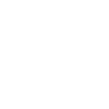
t = 0.00 s
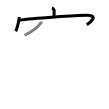
t = 3.50 s
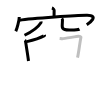
t = 7.25 s
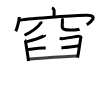
t = 10.75 s
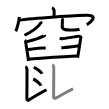
t = 14.50 s
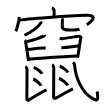
t = 18.00 s

The animated SVG that drew these frames (rendered in a browser with its animation timeline set to each time). Animation: 18 SMIL elements (animate=18); one cycle of 18.00 s.

<svg width="109px" height="109px" viewBox="0 0 px 109px" xmlns="http://www.w3.org/2000/svg" xmlns:xlink="http://www.w3.org/1999/xlink" xml:space="preserve" version="1.1"  baseProfile="full">
<path d="M51.92,8c0.93,0.27,2.25,1.58,2.23,2.35c-0.07,2.42-0.07,4.17-0.07,6.37" style="fill:none;stroke:black;stroke-width:3;opacity:0">
  <animate attributeType="CSS" attributeName="opacity" from="0" to="1" begin="0s" dur="1s" repeatCount="Indefinite" fill="freeze" />
</path>
<path d="M19.27,17.01c0,3.23-2.42,12.09-3.52,14.24" style="fill:none;stroke:black;stroke-width:3;opacity:0">
  <animate attributeType="CSS" attributeName="opacity" from="0" to="1" begin="1s" dur="1s" repeatCount="Indefinite" fill="freeze" />
</path>
<path d="M19.37,20.24c12.8-1.99,58.5-4.99,67.84-4.88c12.09,0.14,2.56,7.41-0.45,9.3" style="fill:none;stroke:black;stroke-width:3;opacity:0">
  <animate attributeType="CSS" attributeName="opacity" from="0" to="1" begin="2s" dur="1s" repeatCount="Indefinite" fill="freeze" />
</path>
<path d="M41.01,21.5c0.05,0.32,0.19,0.87-0.09,1.3c-2.58,4-8,8.61-16.41,12.45" style="fill:none;stroke:black;stroke-width:3;opacity:0">
  <animate attributeType="CSS" attributeName="opacity" from="0" to="1" begin="3s" dur="1s" repeatCount="Indefinite" fill="freeze" />
</path>
<path d="M61.84,18.37c0.34,0.39,0.62,0.86,0.62,1.47c0,1.62-0.24,4.44-0.24,6.29c0,4.31,4.88,3.83,8.87,3.83c4.21,0,7.81-0.56,8.4-0.87" style="fill:none;stroke:black;stroke-width:3;opacity:0">
  <animate attributeType="CSS" attributeName="opacity" from="0" to="1" begin="4s" dur="1s" repeatCount="Indefinite" fill="freeze" />
</path>
<path d="M44.49,35c0.05,0.16,0.21,0.46-0.1,0.63c-4.06,2.23-10.7,4.45-17.5,6" style="fill:none;stroke:black;stroke-width:3;opacity:0">
  <animate attributeType="CSS" attributeName="opacity" from="0" to="1" begin="5s" dur="1s" repeatCount="Indefinite" fill="freeze" />
</path>
<path d="M24.87,40.13c0.52,0.44,0.74,1.43,0.86,2.34C26.2,45.78,28.02,56.52,28.5,61" style="fill:none;stroke:black;stroke-width:3;opacity:0">
  <animate attributeType="CSS" attributeName="opacity" from="0" to="1" begin="6s" dur="1s" repeatCount="Indefinite" fill="freeze" />
</path>
<path d="M59.65,38.41c0.86,0.09,1.54,0.26,2.74,0.26c1.2,0,14.77-2.31,16.14-2.39c1.37-0.09,2.5,0.43,2.4,0.95c-1.03,5.04-2.4,16.26-3.42,20.43" style="fill:none;stroke:black;stroke-width:3;opacity:0">
  <animate attributeType="CSS" attributeName="opacity" from="0" to="1" begin="7s" dur="1s" repeatCount="Indefinite" fill="freeze" />
</path>
<path d="M28.02,49.57C33,49.04,41.8,48.1,42.74,48.1s2.25,0,2.99,0" style="fill:none;stroke:black;stroke-width:3;opacity:0">
  <animate attributeType="CSS" attributeName="opacity" from="0" to="1" begin="8s" dur="1s" repeatCount="Indefinite" fill="freeze" />
</path>
<path d="M61.36,47.63c0.88-0.01,1.58,0.06,2.8-0.04c1.22-0.1,13.72-1.67,15.11-1.86" style="fill:none;stroke:black;stroke-width:3;opacity:0">
  <animate attributeType="CSS" attributeName="opacity" from="0" to="1" begin="9s" dur="1s" repeatCount="Indefinite" fill="freeze" />
</path>
<path d="M29.08,59.09C39.5,58.44,65,56.36,77.24,56.11" style="fill:none;stroke:black;stroke-width:3;opacity:0">
  <animate attributeType="CSS" attributeName="opacity" from="0" to="1" begin="10s" dur="1s" repeatCount="Indefinite" fill="freeze" />
</path>
<path d="M25.37,66.72c0.89,0.37,1.43,1.66,1.6,2.4c0.16,0.67-0.1,23.06-0.1,29.6c0,1.73,1.09,1.66,2.12,1.1c3.62-1.98,11.47-7.42,17.51-10.02" style="fill:none;stroke:black;stroke-width:3;opacity:0">
  <animate attributeType="CSS" attributeName="opacity" from="0" to="1" begin="11s" dur="1s" repeatCount="Indefinite" fill="freeze" />
</path>
<path d="M33.75,67.31c2.91,1.14,7.52,4.68,8.25,6.45" style="fill:none;stroke:black;stroke-width:3;opacity:0">
  <animate attributeType="CSS" attributeName="opacity" from="0" to="1" begin="12s" dur="1s" repeatCount="Indefinite" fill="freeze" />
</path>
<path d="M33.25,79c2.74,1.19,7.07,4.9,7.75,6.75" style="fill:none;stroke:black;stroke-width:3;opacity:0">
  <animate attributeType="CSS" attributeName="opacity" from="0" to="1" begin="13s" dur="1s" repeatCount="Indefinite" fill="freeze" />
</path>
<path d="M52.12,64.96c0.88,0.32,1.41,1.45,1.59,2.09c0.16,0.58-0.1,24.32-0.1,30.03c0,1.51,1.07,1.45,2.1,0.96c3.57-1.73,13.33-7.52,17.3-9.1" style="fill:none;stroke:black;stroke-width:3;opacity:0">
  <animate attributeType="CSS" attributeName="opacity" from="0" to="1" begin="14s" dur="1s" repeatCount="Indefinite" fill="freeze" />
</path>
<path d="M59.75,66.25c2.91,1.1,7.52,4.54,8.25,6.25" style="fill:none;stroke:black;stroke-width:3;opacity:0">
  <animate attributeType="CSS" attributeName="opacity" from="0" to="1" begin="15s" dur="1s" repeatCount="Indefinite" fill="freeze" />
</path>
<path d="M59,78.25c3.09,1.28,7.98,5.26,8.75,7.25" style="fill:none;stroke:black;stroke-width:3;opacity:0">
  <animate attributeType="CSS" attributeName="opacity" from="0" to="1" begin="16s" dur="1s" repeatCount="Indefinite" fill="freeze" />
</path>
<path d="M72.91,62.49c1.05,0.78,1.6,1,1.71,2.69c0.79,11.66,6.73,27.08,18.11,33.42c5.66,3.15,5.42,0.8,4.5-7.07" style="fill:none;stroke:black;stroke-width:3;opacity:0">
  <animate attributeType="CSS" attributeName="opacity" from="0" to="1" begin="17s" dur="1s" repeatCount="Indefinite" fill="freeze" />
</path>
</svg>
